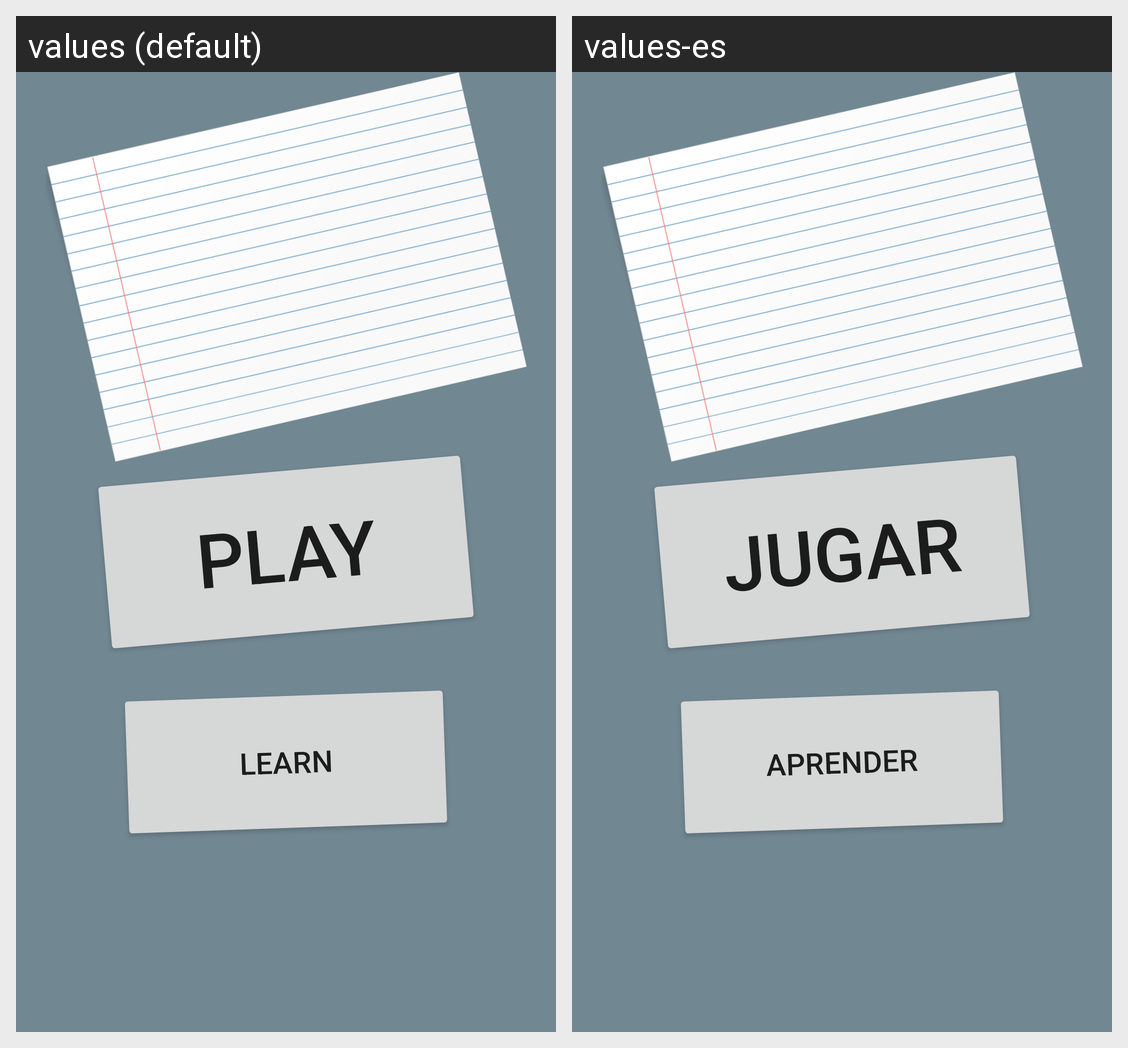

The Android screen above is rendered under two locales of the same app. Produce the string resources it draws, with the default and per-locale values.
Android screen res/layout/fragment_main_menu.xml rendered under 2 locales, left to right: values (default), values-es. Device: Nexus 5 (rendered at 1080×1920; each locale shown at half size, 540×960, under a caption strip naming it); theme Theme.MultipliK.
Strings drawn on this screen, with the default value and each locale's value (text and hints the layout hard-codes, and strings that could not be matched under every locale, appear in the picture but are not listed):

play
  values: PLAY
  values-es: JUGAR

learn
  values: LEARN
  values-es: APRENDER
